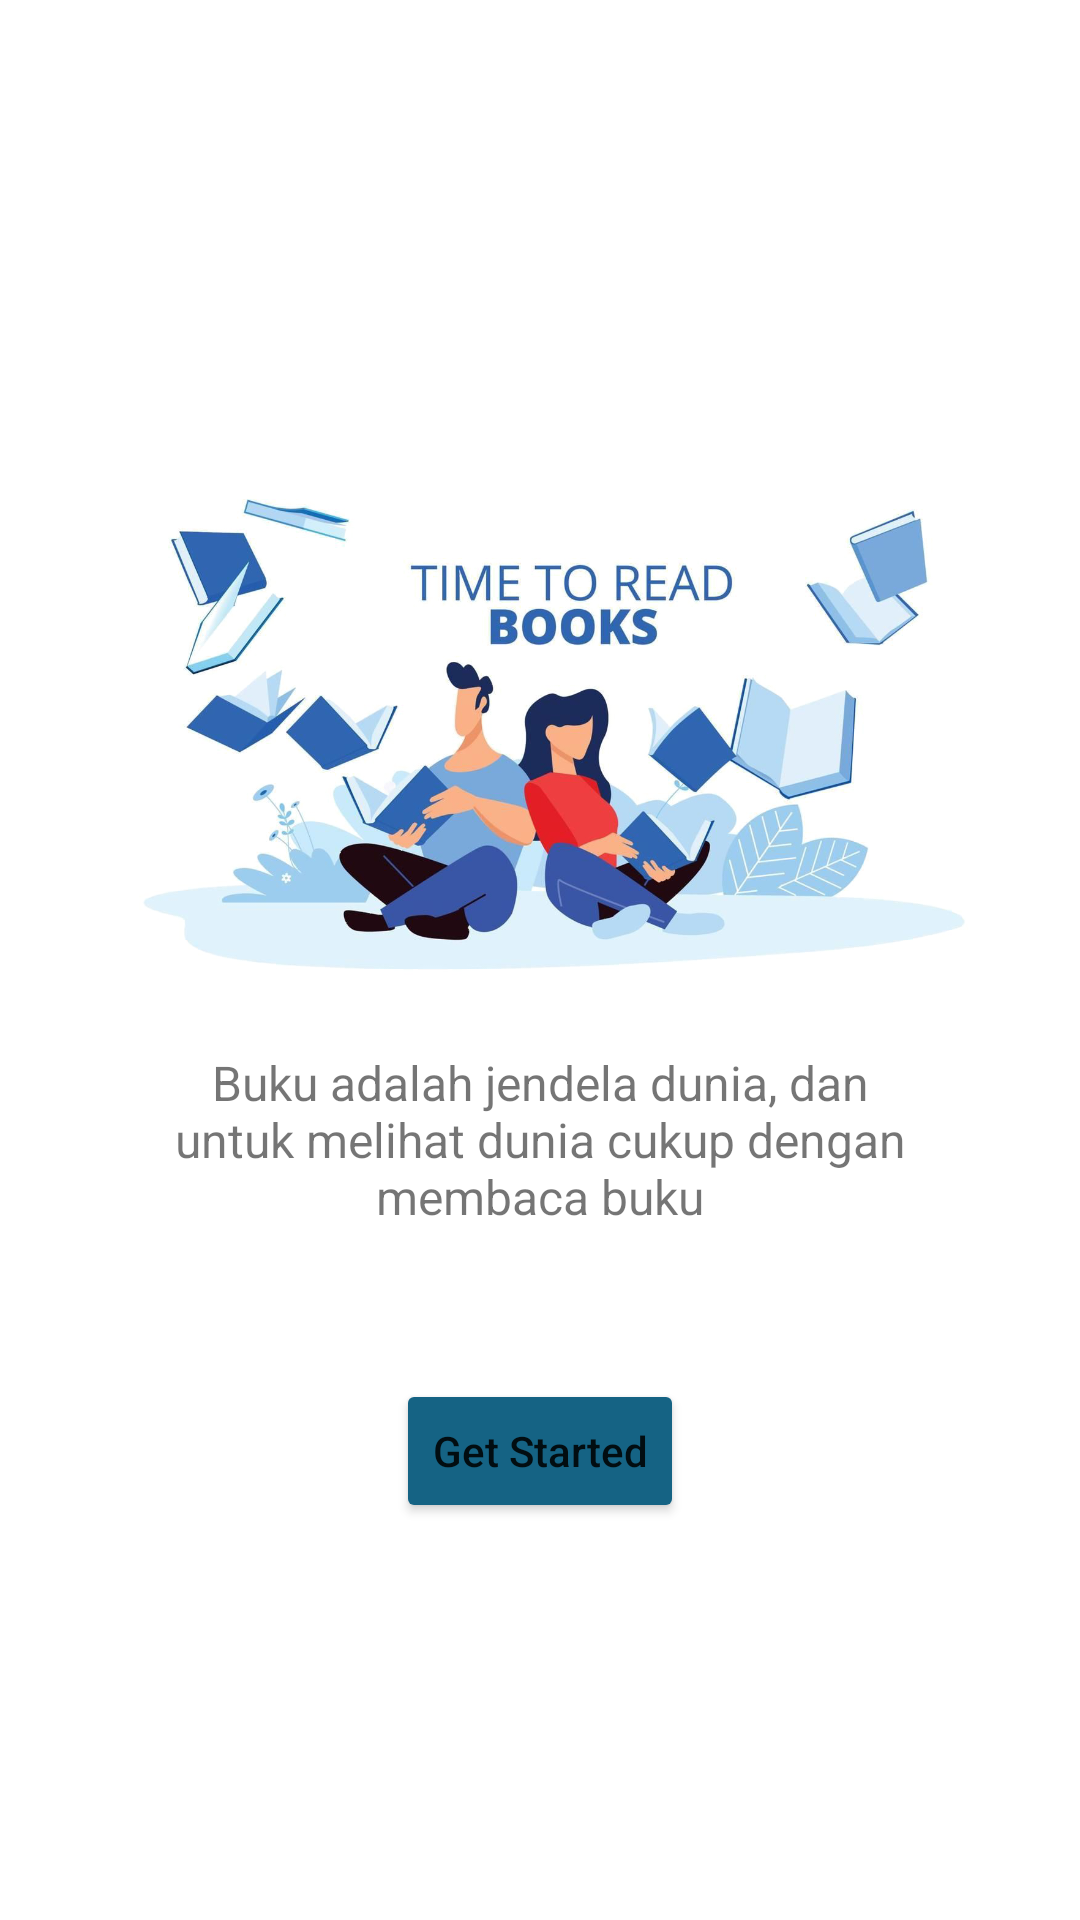

Layout XML and referenced resources for this Android screen:
<!-- AndroidManifest.xml: application theme Theme.Wireframe -->
<!-- res/layout/activity_main.xml -->
<?xml version="1.0" encoding="utf-8"?>
<LinearLayout xmlns:android="http://schemas.android.com/apk/res/android"
    xmlns:app="http://schemas.android.com/apk/res-auto"
    xmlns:tools="http://schemas.android.com/tools"
    android:layout_width="match_parent"
    android:layout_height="match_parent"
    android:orientation="vertical"
    tools:context=".MainActivity">

    <ImageView
        android:layout_width="300sp"
        android:layout_height="200sp"
        android:src="@drawable/book"
        android:layout_marginTop="150sp"
        android:layout_gravity="center"/>
    <TextView
        android:layout_width="match_parent"
        android:layout_height="wrap_content"
        android:textAlignment="center"
        android:paddingHorizontal="50sp"
        android:textSize="16sp"
        android:text="Buku adalah jendela dunia, dan untuk melihat dunia cukup dengan membaca buku"/>
    <Button
        android:layout_width="wrap_content"
        android:layout_height="wrap_content"
        android:id="@+id/getStarted"
        android:layout_marginTop="50sp"
        android:textAllCaps="false"
        android:backgroundTint="@color/secondaryColor"
        android:text="Get Started"
        android:layout_gravity="center"/>
</LinearLayout>
<!-- resources referenced by this layout -->
<resources>
  <color name="secondaryColor">#156384</color>
  <!-- drawable book: png bitmap (drawable, 657728 bytes) -->
  <style name="Theme.Wireframe" parent="Theme.MaterialComponents.DayNight.NoActionBar">
          
          <item name="colorPrimary">@color/secondaryColor</item>
          <item name="colorPrimaryVariant">@color/secondaryColor</item>
          <item name="colorOnPrimary">@color/white</item>
          
          <item name="colorSecondary">@color/primaryColor</item>
          <item name="colorSecondaryVariant">@color/primaryColor</item>
          <item name="colorOnSecondary">@color/white</item>
          
          <item name="android:statusBarColor">?attr/colorPrimaryVariant</item>
          
          <item name="android:windowActivityTransitions">true</item>
      </style>
  <color name="white">#FFFFFFFF</color>
  <color name="primaryColor">#54bcc6</color>
</resources>
